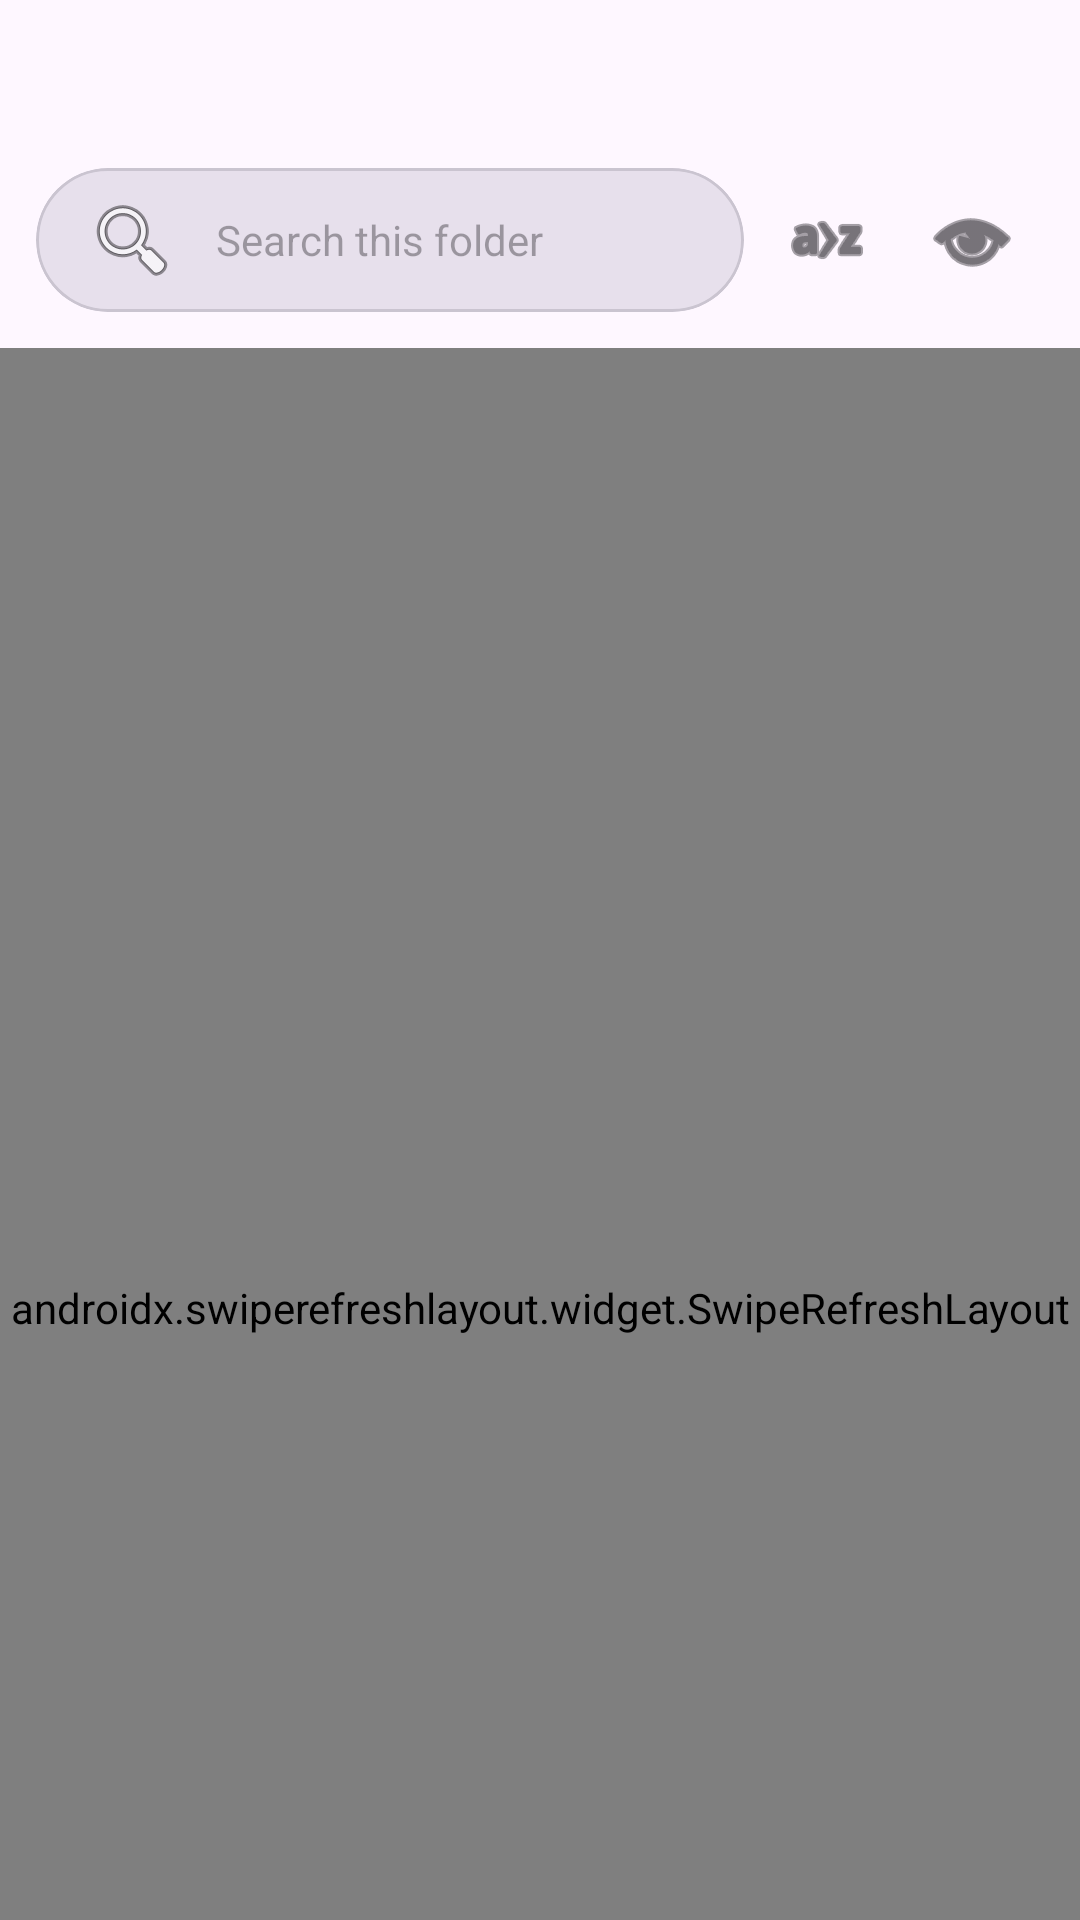

Layout XML and referenced resources for this Android screen:
<!-- AndroidManifest.xml: application theme Theme.HomeServer -->
<!-- res/layout/fragment_photos.xml -->
<?xml version="1.0" encoding="utf-8"?>
<androidx.coordinatorlayout.widget.CoordinatorLayout xmlns:android="http://schemas.android.com/apk/res/android"
    xmlns:app="http://schemas.android.com/apk/res-auto"
    xmlns:tools="http://schemas.android.com/tools"
    android:layout_width="match_parent"
    android:layout_height="match_parent"
    android:background="?attr/colorSurface">

    <com.google.android.material.appbar.AppBarLayout
        android:id="@+id/appBarLayout"
        android:layout_width="match_parent"
        android:layout_height="wrap_content"
        android:background="?attr/colorSurface"
        app:liftOnScroll="true">

        <com.google.android.material.appbar.CollapsingToolbarLayout
            android:layout_width="match_parent"
            android:layout_height="wrap_content"
            app:layout_scrollFlags="scroll|exitUntilCollapsed"
            app:titleEnabled="false">

            <LinearLayout
                android:layout_width="match_parent"
                android:layout_height="wrap_content"
                android:orientation="vertical"
                app:layout_collapseMode="parallax">

                <com.google.android.material.appbar.MaterialToolbar
                    android:id="@+id/selectionToolbar"
                    android:layout_width="match_parent"
                    android:layout_height="?attr/actionBarSize"
                    android:background="?attr/colorPrimary"
                    android:visibility="gone"
                    app:navigationIcon="@android:drawable/ic_menu_close_clear_cancel"
                    app:title="0 selected"
                    app:titleTextColor="@android:color/white"
                    app:menu="@menu/menu_selection" />

                <HorizontalScrollView
                    android:id="@+id/breadcrumbScroll"
                    android:layout_width="match_parent"
                    android:layout_height="wrap_content"
                    android:scrollbars="none"
                    app:elevation="0dp">

                    <LinearLayout
                        android:id="@+id/breadcrumbContainer"
                        android:layout_width="wrap_content"
                        android:layout_height="56dp"
                        android:gravity="center_vertical"
                        android:orientation="horizontal"
                        android:paddingStart="16dp"
                        android:paddingEnd="16dp" />
                </HorizontalScrollView>

                <LinearLayout
                    android:id="@+id/searchFilterBar"
                    android:layout_width="match_parent"
                    android:layout_height="wrap_content"
                    android:orientation="horizontal"
                    android:paddingHorizontal="12dp"
                    android:paddingBottom="12dp"
                    android:gravity="center_vertical">

                    <com.google.android.material.card.MaterialCardView
                        android:layout_width="0dp"
                        android:layout_height="48dp"
                        android:layout_weight="1"
                        app:cardCornerRadius="24dp"
                        app:cardElevation="0dp"
                        app:strokeWidth="1dp"
                        app:strokeColor="?attr/colorOutlineVariant"
                        app:cardBackgroundColor="?attr/colorSurfaceVariant">

                        <androidx.appcompat.widget.AppCompatEditText
                            android:id="@+id/searchInput"
                            android:layout_width="match_parent"
                            android:layout_height="match_parent"
                            android:background="@android:color/transparent"
                            android:drawableStart="@android:drawable/ic_menu_search"
                            android:drawablePadding="12dp"
                            android:hint="Search this folder"
                            android:inputType="text"
                            android:maxLines="1"
                            android:paddingHorizontal="16dp"
                            android:textSize="14sp" />
                    </com.google.android.material.card.MaterialCardView>

                    <ImageButton
                        android:id="@+id/btnSort"
                        android:layout_width="48dp"
                        android:layout_height="48dp"
                        android:layout_marginStart="4dp"
                        android:background="?attr/selectableItemBackgroundBorderless"
                        android:src="@android:drawable/ic_menu_sort_alphabetically"
                        app:tint="?attr/colorOnSurface" />

                    <ImageButton
                        android:id="@+id/btnFilter"
                        android:layout_width="48dp"
                        android:layout_height="48dp"
                        android:background="?attr/selectableItemBackgroundBorderless"
                        android:src="@android:drawable/ic_menu_view"
                        app:tint="?attr/colorOnSurface" />
                </LinearLayout>

                
                <com.google.android.material.card.MaterialCardView
                    android:id="@+id/insightsCard"
                    android:layout_width="match_parent"
                    android:layout_height="wrap_content"
                    android:layout_marginHorizontal="12dp"
                    android:layout_marginBottom="12dp"
                    app:cardCornerRadius="16dp"
                    app:cardElevation="0dp"
                    app:cardBackgroundColor="?attr/colorPrimaryContainer"
                    android:visibility="gone">

                    <LinearLayout
                        android:layout_width="match_parent"
                        android:layout_height="wrap_content"
                        android:orientation="vertical"
                        android:padding="16dp">

                        <TextView
                            android:id="@+id/insightsSummary"
                            android:layout_width="wrap_content"
                            android:layout_height="wrap_content"
                            android:textAppearance="?attr/textAppearanceTitleSmall"
                            android:textColor="?attr/colorOnPrimaryContainer"
                            tools:text="24 Images, 2 Videos" />

                        <TextView
                            android:id="@+id/insightsDetails"
                            android:layout_width="wrap_content"
                            android:layout_height="wrap_content"
                            android:layout_marginTop="4dp"
                            android:textAppearance="?attr/textAppearanceBodySmall"
                            android:textColor="?attr/colorOnPrimaryContainer"
                            android:alpha="0.8"
                            tools:text="Total: 1.2 GB | Largest: DSC_001.jpg" />
                    </LinearLayout>
                </com.google.android.material.card.MaterialCardView>

            </LinearLayout>
        </com.google.android.material.appbar.CollapsingToolbarLayout>
    </com.google.android.material.appbar.AppBarLayout>

    <androidx.swiperefreshlayout.widget.SwipeRefreshLayout
        android:id="@+id/swipeRefresh"
        android:layout_width="match_parent"
        android:layout_height="match_parent"
        app:layout_behavior="@string/appbar_scrolling_view_behavior">

        <androidx.constraintlayout.widget.ConstraintLayout
            android:layout_width="match_parent"
            android:layout_height="match_parent">

            <androidx.recyclerview.widget.RecyclerView
                android:id="@+id/rec1"
                android:layout_width="0dp"
                android:layout_height="0dp"
                android:clipToPadding="false"
                android:paddingBottom="80dp"
                app:layout_constraintBottom_toBottomOf="parent"
                app:layout_constraintEnd_toEndOf="parent"
                app:layout_constraintStart_toStartOf="parent"
                app:layout_constraintTop_toTopOf="parent" />

            <ProgressBar
                android:id="@+id/progressBar"
                android:layout_width="wrap_content"
                android:layout_height="wrap_content"
                android:visibility="gone"
                app:layout_constraintBottom_toBottomOf="parent"
                app:layout_constraintEnd_toEndOf="parent"
                app:layout_constraintStart_toStartOf="parent"
                app:layout_constraintTop_toTopOf="parent" />

            <LinearLayout
                android:id="@+id/errorLayout"
                android:layout_width="wrap_content"
                android:layout_height="wrap_content"
                android:gravity="center"
                android:orientation="vertical"
                android:visibility="gone"
                app:layout_constraintBottom_toBottomOf="parent"
                app:layout_constraintEnd_toEndOf="parent"
                app:layout_constraintStart_toStartOf="parent"
                app:layout_constraintTop_toTopOf="parent">

                <ImageView
                    android:layout_width="64dp"
                    android:layout_height="64dp"
                    android:src="@android:drawable/stat_notify_error"
                    app:tint="?attr/colorError" />

                <TextView
                    android:id="@+id/errorText"
                    android:layout_width="wrap_content"
                    android:layout_height="wrap_content"
                    android:layout_marginTop="16dp"
                    android:textAppearance="?attr/textAppearanceBodyLarge"
                    android:textColor="?attr/colorError" />

                <com.google.android.material.button.MaterialButton
                    android:id="@+id/retryButton"
                    style="?attr/materialButtonTonalStyle"
                    android:layout_width="wrap_content"
                    android:layout_height="wrap_content"
                    android:layout_marginTop="24dp"
                    android:text="Retry Connection" />
            </LinearLayout>

            <LinearLayout
                android:id="@+id/emptyLayout"
                android:layout_width="wrap_content"
                android:layout_height="wrap_content"
                android:gravity="center"
                android:orientation="vertical"
                android:visibility="gone"
                app:layout_constraintBottom_toBottomOf="parent"
                app:layout_constraintEnd_toEndOf="parent"
                app:layout_constraintStart_toStartOf="parent"
                app:layout_constraintTop_toTopOf="parent">

                <ImageView
                    android:layout_width="160dp"
                    android:layout_height="160dp"
                    android:alpha="0.15"
                    android:src="@android:drawable/ic_menu_gallery"
                    app:tint="?attr/colorOnSurface" />

                <TextView
                    android:layout_width="wrap_content"
                    android:layout_height="wrap_content"
                    android:layout_marginTop="16dp"
                    android:text="No media found here"
                    android:textAppearance="?attr/textAppearanceTitleLarge"
                    android:textColor="?attr/colorOnSurfaceVariant" />
            </LinearLayout>

        </androidx.constraintlayout.widget.ConstraintLayout>
    </androidx.swiperefreshlayout.widget.SwipeRefreshLayout>

</androidx.coordinatorlayout.widget.CoordinatorLayout>
<!-- resources referenced by this layout -->
<resources>
  <style name="Theme.HomeServer" parent="Base.Theme.HomeServer" />
  <style name="Base.Theme.HomeServer" parent="Theme.Material3.DayNight.NoActionBar">
          <item name="colorPrimary">@color/md_theme_light_primary</item>
          <item name="colorOnPrimary">@color/md_theme_light_onPrimary</item>
          <item name="colorPrimaryContainer">@color/md_theme_light_primaryContainer</item>
          <item name="colorOnPrimaryContainer">@color/md_theme_light_onPrimaryContainer</item>
  
          <item name="android:windowBackground">@color/md_theme_light_surface</item>
          <item name="android:statusBarColor">?attr/colorPrimaryContainer</item>
          <item name="android:windowLightStatusBar">true</item>
      </style>
  <color name="md_theme_light_primary">#6750A4</color>
  <color name="md_theme_light_onPrimary">#FFFFFF</color>
  <color name="md_theme_light_primaryContainer">#EADDFF</color>
  <color name="md_theme_light_onPrimaryContainer">#21005D</color>
  <color name="md_theme_light_surface">#FEF7FF</color>
</resources>
